Run: headless pygame with SDL's dummy video driver; simulated clock (each Clock.tick advances the game by its frame time, no real sleeping); random seed 0; keys injected as events and as key.get_pressed() state; no mouse input.
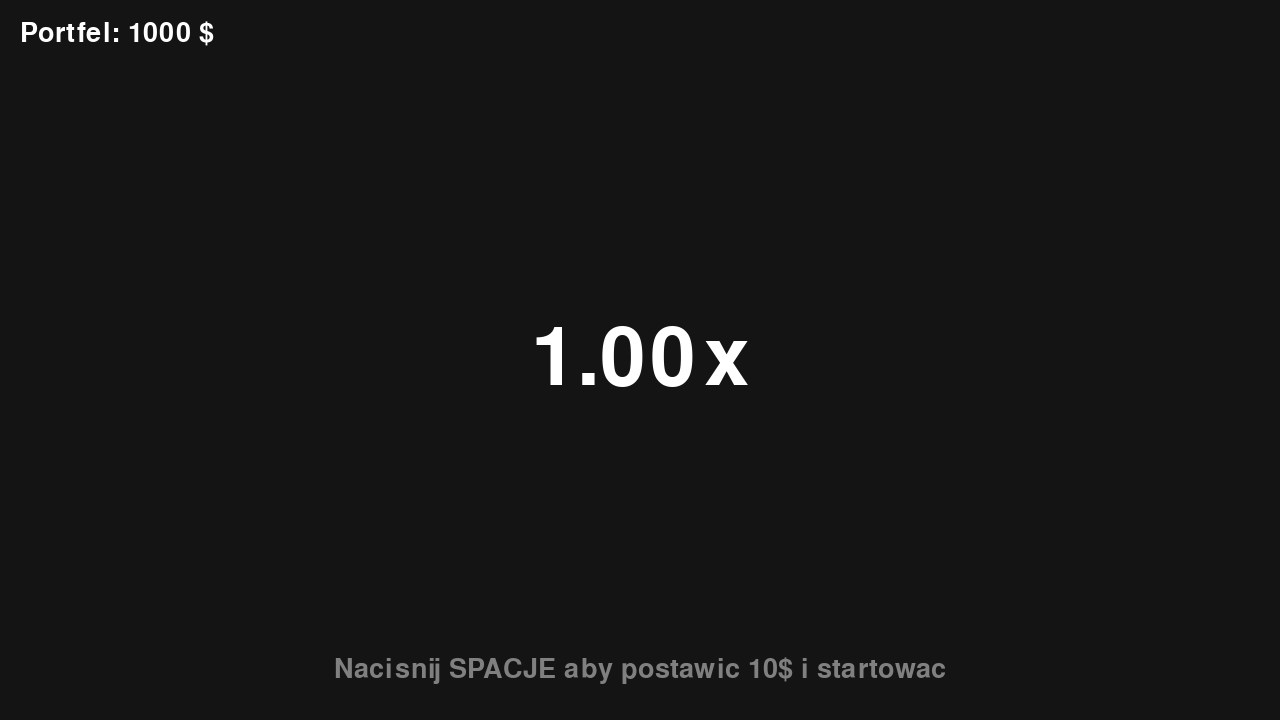
Frame 1 of 4 · flips 1–60 · no input
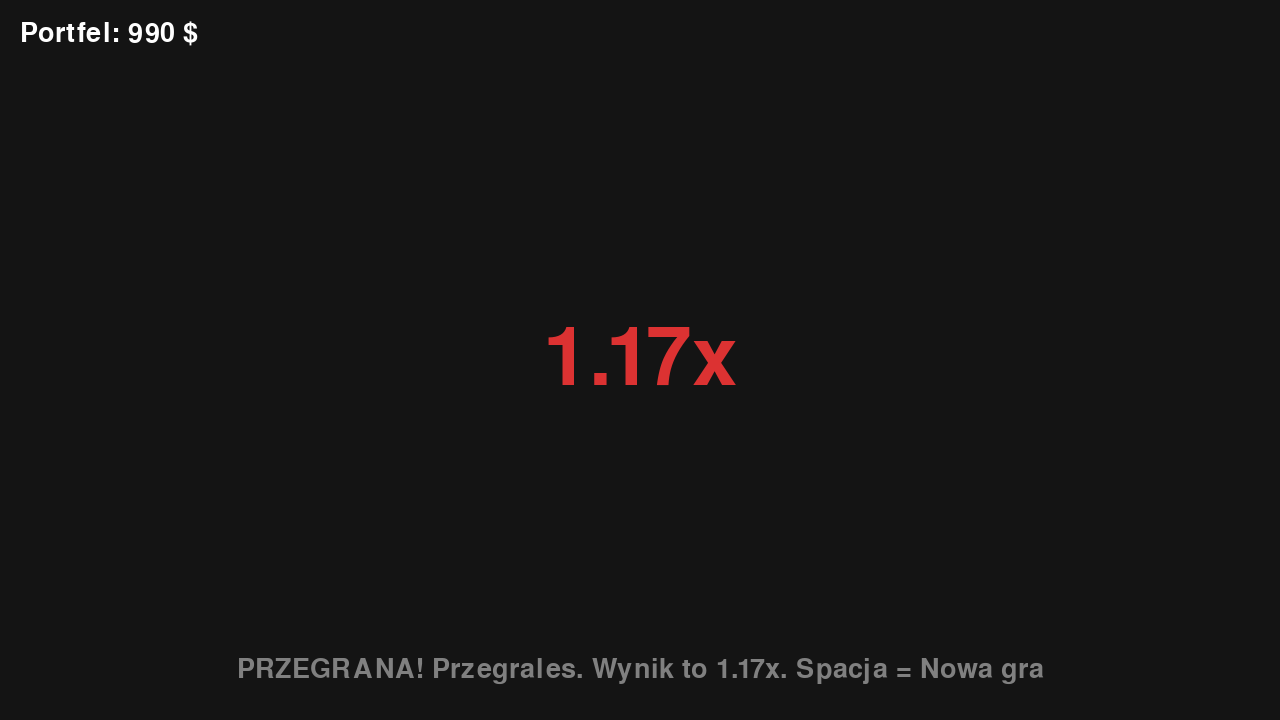
Frame 2 of 4 · flips 61–180 · tapped SPACE, RETURN · held RIGHT (→), D
Frame 3 of 4 · flips 181–300 · held DOWN (↓), S · screen unchanged from frame 2, image omitted
Frame 4 of 4 · flips 301–420 · held LEFT (←), A, UP (↑), W · screen unchanged from frame 3, image omitted

The pygame program that drew these frames:

import pygame
import random

# --- 1. KONFIGURACJA I KOLORY (Tymczasowe, docelowo z core/settings.py) ---
WHITE = (255, 255, 255)
BLACK = (20, 20, 20)
RED = (220, 50, 50)
GREEN = (50, 220, 50)
GRAY = (128, 128, 128)
YELLOW = (255, 215, 0)


class CrashGame :
    def __init__(self, screen) :
        self.screen = screen
        self.font_big = pygame.font.SysFont(None, 120)
        self.font_small = pygame.font.SysFont(None, 40)

        # Stan portfela (Tymczasowy, docelowo pobierany z globalnego gracza)
        self.balance = 1000
        self.current_bet = 0

        # Zmienne gry
        self.state = "BETTING"  # Opcje: BETTING, RUNNING, CRASHED, SUCCESS
        self.current_multiplier = 1.00
        self.target_crash = 1.00
        self.cashout_point = 0.0

        # Szybkość wzrostu (animacja)
        self.growth_speed = 0.01

    def _generate_crash_point(self) :
        """
        Generuje punkt Crash zgodnie z algorytmem Bustabit (Open Source).
        """
        house_edge = 0.01
        r = random.random()

        if r == 0 :
            r = 0.0000001  # Zabezpieczenie przed dzieleniem przez zero

        # Wzór: (1 - zysk) / losowa
        crash_point = (1 - house_edge) / r

        return max(1.00, int(crash_point * 100) / 100.0)

    def start_round(self) :
        """Rozpoczyna nową rundę - pobiera zakład i losuje wynik"""
        if self.balance >= 10 :  # Minimalny zakład 10
            self.balance -= 10
            self.current_bet = 10
            self.target_crash = self._generate_crash_point()
            self.current_multiplier = 1.00
            self.state = "RUNNING"
            print(f"DEBUG: Wynik ustalony na: {self.target_crash}x")  # Do testów w konsoli

    def cash_out(self) :
        """Gracz wypłaca środki w trakcie lotu"""
        if self.state == "RUNNING" :
            self.state = "SUCCESS"
            self.cashout_point = self.current_multiplier
            win_amount = int(self.current_bet * self.cashout_point)
            self.balance += win_amount

    def update(self) :
        """Logika gry wykonywana w każdej klatce (60 razy na sekunde)"""

        if self.state == "RUNNING" :
            # Zwiększamy mnożnik
            self.current_multiplier += self.growth_speed

            # Przyspieszamy animację im wyżej jesteśmy (dla emocji)
            if self.current_multiplier > 2.0 : self.growth_speed = 0.02
            if self.current_multiplier > 5.0 : self.growth_speed = 0.05
            if self.current_multiplier > 10.0 : self.growth_speed = 0.10

            # Sprawdzenie czy nastąpił wybuch
            if self.current_multiplier >= self.target_crash :
                self.current_multiplier = self.target_crash  # Ustawiamy na wynik końcowy
                self.state = "CRASHED"
                self.growth_speed = 0.01  # Reset prędkości na przyszłość

    def handle_input(self, event) :
        """Obsługa klawiszy specyficzna dla Crasha"""
        if event.type == pygame.KEYDOWN :

            # SPACJA obsługuje akcje w zależności od stanu
            if event.key == pygame.K_SPACE :
                if self.state == "BETTING" or self.state == "CRASHED" or self.state == "SUCCESS" :
                    self.start_round()
                elif self.state == "RUNNING" :
                    self.cash_out()

    def draw(self) :
        """Rysowanie wszystkiego na ekranie"""
        self.screen.fill(BLACK)

        # 1. Rysowanie Mnożnika na środku
        color = WHITE
        if self.state == "RUNNING" : color = GREEN
        if self.state == "CRASHED" : color = RED
        if self.state == "SUCCESS" : color = YELLOW

        text_value = f"{self.current_multiplier:.2f}x"
        text_surf = self.font_big.render(text_value, True, color)
        text_rect = text_surf.get_rect(center=(self.screen.get_width() // 2, self.screen.get_height() // 2))
        self.screen.blit(text_surf, text_rect)

        # 2. Rysowanie informacji o stanie (UI)
        balance_text = self.font_small.render(f"Portfel: {self.balance} $", True, WHITE)
        self.screen.blit(balance_text, (20, 20))

        # 3. Instrukcje na dole ekranu
        msg = ""
        if self.state == "BETTING" :
            msg = "Nacisnij SPACJE aby postawic 10$ i startowac"
        elif self.state == "RUNNING" :
            msg = f"Nacisnij SPACJE aby wyplacic! (Wygrana: {int(self.current_bet * self.current_multiplier)}$)"
        elif self.state == "CRASHED" :
            msg = f"PRZEGRANA! Przegrales. Wynik to {self.target_crash:.2f}x. Spacja = Nowa gra"
        elif self.state == "SUCCESS" :
            msg = f"WYGRANA! Zgarnales {int(self.current_bet * self.cashout_point)}$. Spacja = Nowa gra"

        instr_surf = self.font_small.render(msg, True, GRAY)
        instr_rect = instr_surf.get_rect(center=(self.screen.get_width() // 2, self.screen.get_height() - 50))
        self.screen.blit(instr_surf, instr_rect)


# --- FUNKCJA STARTOWA ---
def run_crash_game(screen) :
    clock = pygame.time.Clock()
    game = CrashGame(screen)  # Tworzymy instancję klasy
    running = True

    while running :
        # 1. Obsługa zdarzeń
        for event in pygame.event.get() :
            if event.type == pygame.QUIT :
                running = False
            if event.type == pygame.KEYDOWN :
                if event.key == pygame.K_ESCAPE :
                    running = False

            # Przekazujemy input do gry
            game.handle_input(event)

        # 2. Aktualizacja logiki
        game.update()

        # 3. Rysowanie
        game.draw()

        pygame.display.flip()
        clock.tick(60)


# --- TRYB TESTOWY  ---
if __name__ == "__main__" :
    pygame.init()
    screen = pygame.display.set_mode((1280, 720))
    pygame.display.set_caption("Crash Game")

    run_crash_game(screen)

    pygame.quit()
